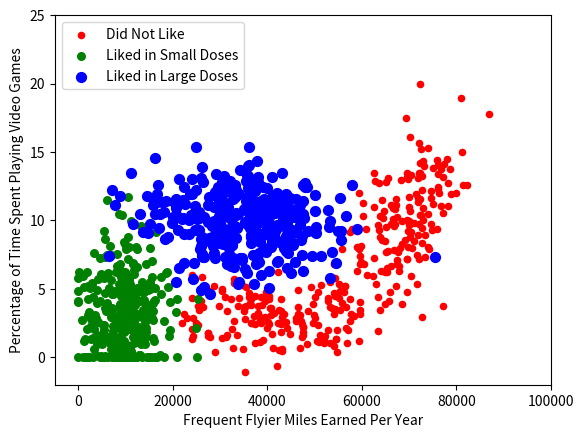

Generate this figure with matplotlib:

from numpy import *
import matplotlib
import matplotlib.pyplot as plt
from matplotlib.patches import Rectangle

n = 1000 #number of points to create
xcord1 = []; ycord1 = []
xcord2 = []; ycord2 = []
xcord3 = []; ycord3 = []
markers =[]
colors =[]
fw = open('testSet.txt','w')
for i in range(n):
    [r0,r1] = random.standard_normal(2)
    myClass = random.uniform(0,1)
    if (myClass <= 0.16):
        fFlyer = random.uniform(22000, 60000)
        tats = 3 + 1.6*r1
        markers.append(20)
        colors.append(2.1)
        classLabel = 1 #'didntLike'
        xcord1.append(fFlyer); ycord1.append(tats)
    elif ((myClass > 0.16) and (myClass <= 0.33)):
        fFlyer = 6000*r0 + 70000
        tats = 10 + 3*r1 + 2*r0
        markers.append(20)
        colors.append(1.1)
        classLabel = 1 #'didntLike'
        if (tats < 0): tats =0
        if (fFlyer < 0): fFlyer =0
        xcord1.append(fFlyer); ycord1.append(tats)
    elif ((myClass > 0.33) and (myClass <= 0.66)):
        fFlyer = 5000*r0 + 10000
        tats = 3 + 2.8*r1
        markers.append(30)
        colors.append(1.1)
        classLabel = 2 #'smallDoses'
        if (tats < 0): tats =0
        if (fFlyer < 0): fFlyer =0
        xcord2.append(fFlyer); ycord2.append(tats)
    else:
        fFlyer = 10000*r0 + 35000
        tats = 10 + 2.0*r1
        markers.append(50)
        colors.append(0.1)
        classLabel = 3 #'largeDoses'
        if (tats < 0): tats =0
        if (fFlyer < 0): fFlyer =0
        xcord3.append(fFlyer); ycord3.append(tats)    

fw.close()
fig = plt.figure()
ax = fig.add_subplot(111)
#ax.scatter(xcord,ycord, c=colors, s=markers)
type1 = ax.scatter(xcord1, ycord1, s=20, c='red')
type2 = ax.scatter(xcord2, ycord2, s=30, c='green')
type3 = ax.scatter(xcord3, ycord3, s=50, c='blue')
ax.legend([type1, type2, type3], ["Did Not Like", "Liked in Small Doses", "Liked in Large Doses"], loc=2)
ax.axis([-5000,100000,-2,25])
plt.xlabel('Frequent Flyier Miles Earned Per Year')
plt.ylabel('Percentage of Time Spent Playing Video Games')
plt.show()
